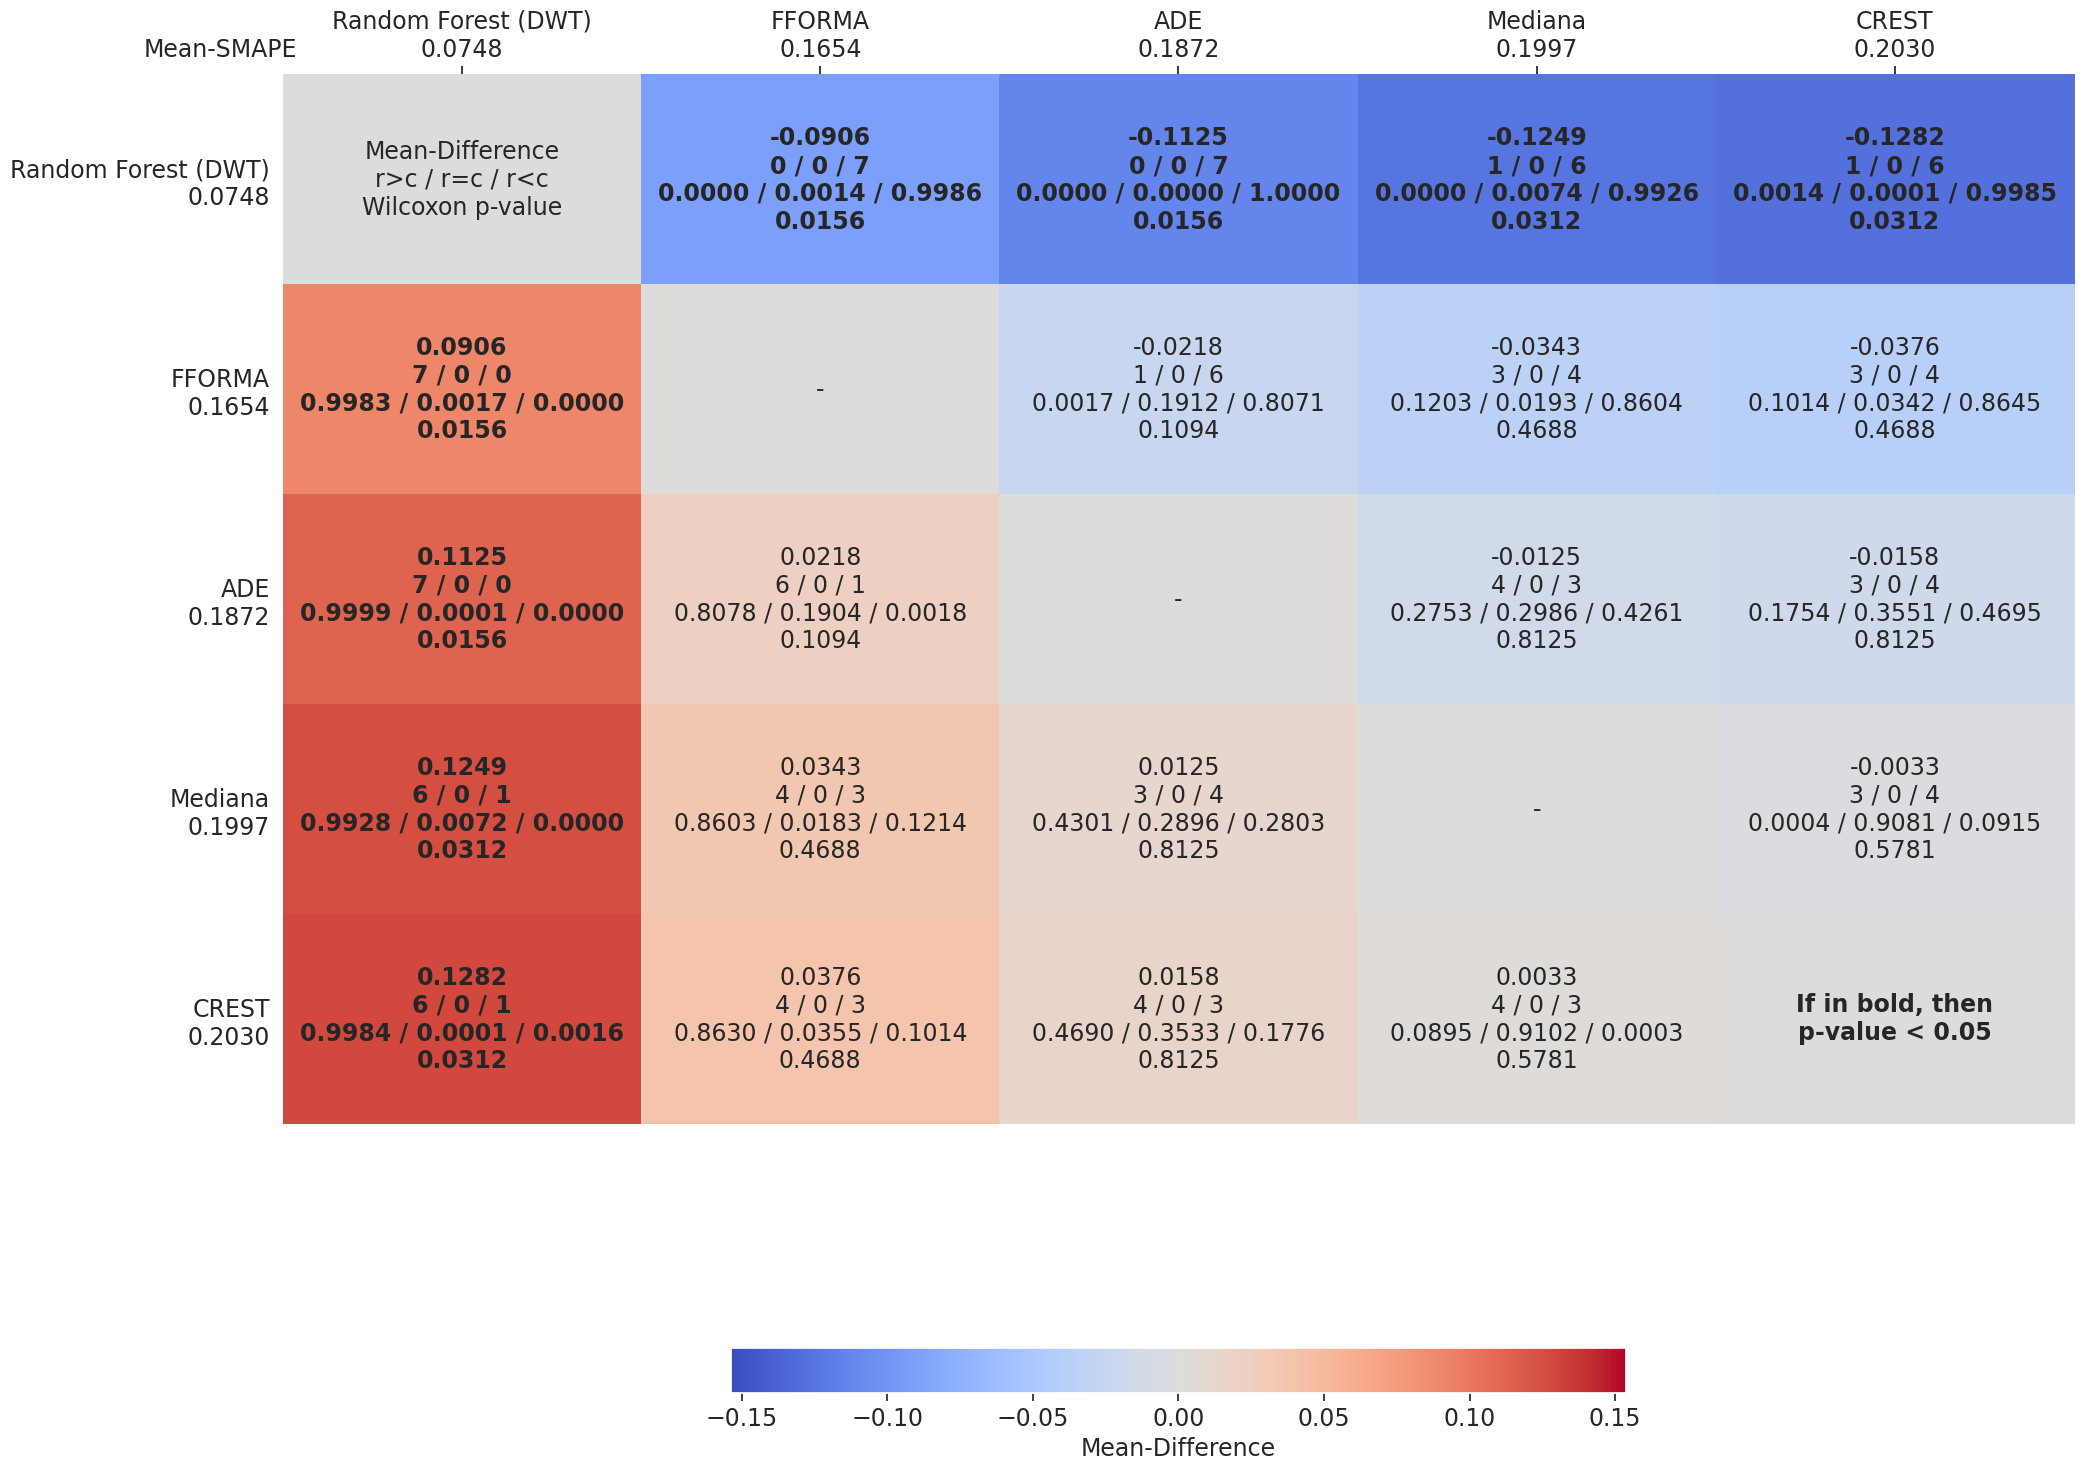

Data behind this chart, as committed beside it:
comparates, Random Forest (DWT), FFORMA, ADE, Mediana, CREST
Random Forest (DWT), Mean-Difference?r>c / r=c / r<c?Wilcoxon…, -0.0906?0 / 0 / 7?0.0000 / 0.0014 / 0.99…, -0.1125?0 / 0 / 7?0.0000 / 0.0000 / 1.00…, -0.1249?1 / 0 / 6?0.0000 / 0.0074 / 0.99…, -0.1282?1 / 0 / 6?0.0014 / 0.0001 / 0.99…
FFORMA, 0.0906?7 / 0 / 0?0.9983 / 0.0017 / 0.000…, -, -0.0218?1 / 0 / 6?0.0017 / 0.1912 / 0.80…, -0.0343?3 / 0 / 4?0.1203 / 0.0193 / 0.86…, -0.0376?3 / 0 / 4?0.1014 / 0.0342 / 0.86…
ADE, 0.1125?7 / 0 / 0?0.9999 / 0.0001 / 0.000…, 0.0218?6 / 0 / 1?0.8078 / 0.1904 / 0.001…, -, -0.0125?4 / 0 / 3?0.2753 / 0.2986 / 0.42…, -0.0158?3 / 0 / 4?0.1754 / 0.3551 / 0.46…
Mediana, 0.1249?6 / 0 / 1?0.9928 / 0.0072 / 0.000…, 0.0343?4 / 0 / 3?0.8603 / 0.0183 / 0.121…, 0.0125?3 / 0 / 4?0.4301 / 0.2896 / 0.280…, -, -0.0033?3 / 0 / 4?0.0004 / 0.9081 / 0.09…
CREST, 0.1282?6 / 0 / 1?0.9984 / 0.0001 / 0.001…, 0.0376?4 / 0 / 3?0.8630 / 0.0355 / 0.101…, 0.0158?4 / 0 / 3?0.4690 / 0.3533 / 0.177…, 0.0033?4 / 0 / 3?0.0895 / 0.9102 / 0.000…, If in bold, then?p-value < 0.05
